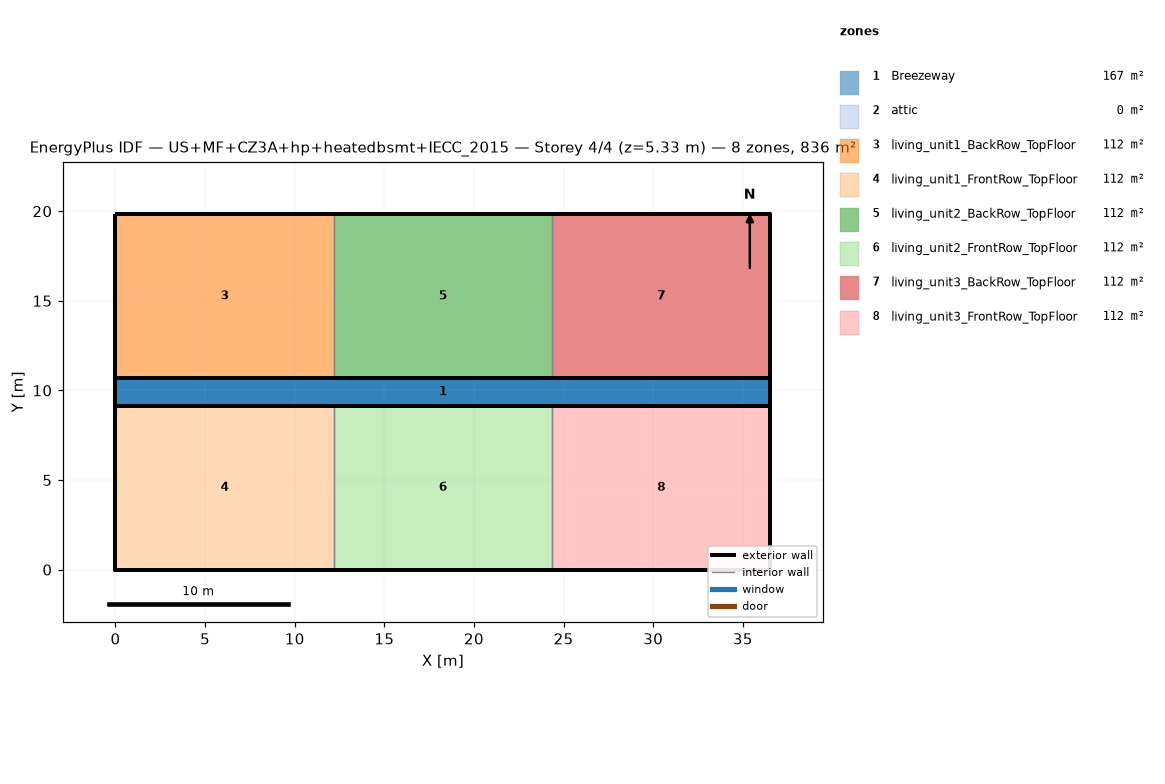
=== STOREY PLAN SPEC (per zone: floor XY polygon, exterior-wall plan segments, windows/doors) ===
zone 1: Breezeway  (167.0 m²)
  floor: (36.54, 9.16) (0.00, 9.16) (0.00, 10.68) (36.54, 10.68)
  floor: (36.54, 9.16) (0.00, 9.16) (0.00, 10.68) (36.54, 10.68)
  floor: (36.54, 9.16) (0.00, 9.16) (0.00, 10.68) (36.54, 10.68)
zone 2: attic  (0.0 m²)
  exterior wall: (36.54, 0.00) – (36.54, 19.84) – (36.54, 9.92)  [29.8 m]
  exterior wall: (0.00, 19.84) – (0.00, 0.00) – (0.00, 9.92)  [29.8 m]
zone 3: living_unit1_BackRow_TopFloor  (111.5 m²)
  floor: (12.18, 10.68) (0.00, 10.68) (0.00, 19.84) (12.18, 19.84)
  exterior wall: (12.18, 19.84) – (0.00, 19.84)  [12.2 m]
  exterior wall: (0.00, 19.84) – (0.00, 10.68)  [9.2 m]
  exterior wall: (0.00, 10.68) – (12.18, 10.68)  [12.2 m]
  interior walls: 1
zone 4: living_unit1_FrontRow_TopFloor  (111.5 m²)
  floor: (12.18, 0.00) (0.00, 0.00) (0.00, 9.16) (12.18, 9.16)
  exterior wall: (0.00, 0.00) – (12.18, 0.00)  [12.2 m]
  exterior wall: (0.00, 9.16) – (0.00, 0.00)  [9.2 m]
  exterior wall: (12.18, 9.16) – (0.00, 9.16)  [12.2 m]
  interior walls: 1
zone 5: living_unit2_BackRow_TopFloor  (111.5 m²)
  floor: (24.36, 10.68) (12.18, 10.68) (12.18, 19.84) (24.36, 19.84)
  exterior wall: (12.18, 10.68) – (24.36, 10.68)  [12.2 m]
  exterior wall: (24.36, 19.84) – (12.18, 19.84)  [12.2 m]
  interior walls: 2
zone 6: living_unit2_FrontRow_TopFloor  (111.5 m²)
  floor: (24.36, 0.00) (12.18, 0.00) (12.18, 9.16) (24.36, 9.16)
  exterior wall: (12.18, 0.00) – (24.36, 0.00)  [12.2 m]
  exterior wall: (24.36, 9.16) – (12.18, 9.16)  [12.2 m]
  interior walls: 2
zone 7: living_unit3_BackRow_TopFloor  (111.5 m²)
  floor: (36.54, 10.68) (24.36, 10.68) (24.36, 19.84) (36.54, 19.84)
  exterior wall: (36.54, 10.68) – (36.54, 19.84)  [9.2 m]
  exterior wall: (36.54, 19.84) – (24.36, 19.84)  [12.2 m]
  exterior wall: (24.36, 10.68) – (36.54, 10.68)  [12.2 m]
  interior walls: 1
zone 8: living_unit3_FrontRow_TopFloor  (111.5 m²)
  floor: (36.54, 0.00) (24.36, 0.00) (24.36, 9.16) (36.54, 9.16)
  exterior wall: (24.36, 0.00) – (36.54, 0.00)  [12.2 m]
  exterior wall: (36.54, 0.00) – (36.54, 9.16)  [9.2 m]
  exterior wall: (36.54, 9.16) – (24.36, 9.16)  [12.2 m]
  interior walls: 1

=== DERIVED (storey summary) ===
Building: US+MF+CZ3A+hp+heatedbsmt+IECC_2015
Storey: 4 of 4  (floor level z = 5.33 m)
Storey gross floor area: 836.2 m²
Zones on this storey: 8
  - Breezeway: floor 167.0 m²
  - attic: floor 0.0 m²; exterior wall 59.5 m (81.9 m²); WWR 0.0%
  - living_unit1_BackRow_TopFloor: floor 111.5 m²; exterior wall 33.5 m (86.9 m²); WWR 0.0%
  - living_unit1_FrontRow_TopFloor: floor 111.5 m²; exterior wall 33.5 m (86.9 m²); WWR 0.0%
  - living_unit2_BackRow_TopFloor: floor 111.5 m²; exterior wall 24.4 m (63.1 m²); WWR 0.0%
  - living_unit2_FrontRow_TopFloor: floor 111.5 m²; exterior wall 24.4 m (63.1 m²); WWR 0.0%
  - living_unit3_BackRow_TopFloor: floor 111.5 m²; exterior wall 33.5 m (86.9 m²); WWR 0.0%
  - living_unit3_FrontRow_TopFloor: floor 111.5 m²; exterior wall 33.5 m (86.9 m²); WWR 0.0%
Zone adjacency (shared interzone walls):
  - living_unit1_BackRow_TopFloor ↔ living_unit2_BackRow_TopFloor
  - living_unit1_FrontRow_TopFloor ↔ living_unit2_FrontRow_TopFloor
  - living_unit2_BackRow_TopFloor ↔ living_unit3_BackRow_TopFloor
  - living_unit2_FrontRow_TopFloor ↔ living_unit3_FrontRow_TopFloor